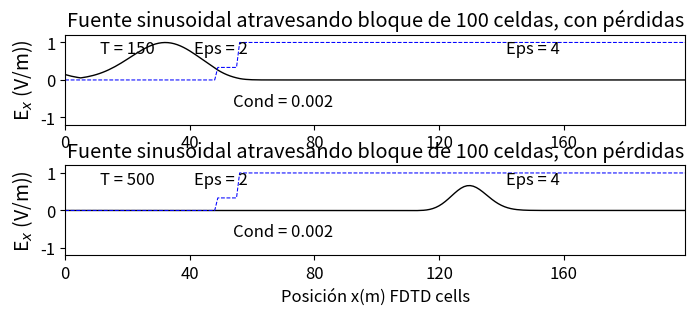

Reproduce this figure in Python.
#!/usr/bin/env python
# coding: utf-8

# In[68]:


'''
Electromagnetismo PARCIAL II - Segundo punto
[redacted]
25/10/2020

Temática: Simulación de un arreglo con bloque dieléctrico, usando el método 
FDTD (Diferencias Finitas) en 1D.

Ingeniería Física
Universidad EAFIT

'''

# Se importan las librerías necesarias
import numpy as np
from matplotlib import pyplot as plt


# Definición de variables
Te = 200# Número de interacciones en el tiempo (pasos en el tiempo)
Ex = np.zeros(Te) # Vectores que contiene el campo eléctrico 
Hy = np.zeros(Te) # Vectores que contiene el campo magnético

boundary_low = [0, 0] # Matriz para la frontera izquierda
boundary_high = [0, 0] # Matriz para la frontera derecha
#ddx = 0.01 # Cell size
#dt = ddx / 6e8 # Time step size
#freq_in = 700e6
# SimulaciÓn con FDTD en 1D parámetros de entrada
Lambda = 0.3 # En metros (longitud de onda)
epsir = 2
ddx1 = Lambda/10 # Esta en metros (paso en el espacio)
ddx2 = Lambda/2*(np.sqrt(epsir)) # Esta en metros (paso en el espacio)
ddx = 0.015
dt = ddx / 6e8 # Tamaño del paso en el tiempo (Tamaño de celda)"c_0 en m/s"
freq_in = 3e8/Lambda # Frecuencia de la onda
e_0 = 8.854e-12 # Permitividad eléctrica del vacío

# Condiciones del pulso de entrada
T=8e-10/dt

# Creación del bloque dieléctrico
epsir = 2 # Epsilon relativo del material 
d = Lambda/(2*np.sqrt(epsir)) # Grosor bloque dieléctrico
ld = int(d/ddx) # (uso de 7 celdas)
d2 = Lambda/(4*np.sqrt(epsir)) # Grosor 2 bloque dieléctrico
ld2 = int(d2/ddx) # (uso de 3 celdas)
cb = np.ones(Te) * 0.5
ca = np.ones(Te)
sigma = 0.002 # Término de pérdida especificado por la conductividad 
#sigma = 0 # Código sin pérdidas en el material dieléctrico

# Matrices con valores asignados (necesarios) para los cálculos
cb_start = 49 # Inicio del material
cb_finish=56  # Fin del material
#cb[cb_start:cb_finish] = 0.5 / epsir 
eaf = dt * sigma / (2 * e_0 * epsir) 
ca[cb_start:cb_finish] = (1 - eaf ) / (1 + eaf )
cb[cb_start:cb_finish] = 0.5 / (epsir * (1 + eaf ))

# Creación dieléctrico con er=4 y mu=1
cb_start_2 = 56
cb_finish_2 = 200
epsir_2 = 4 
cb[cb_start_2:cb_finish_2] = 0.5 / epsir_2 #Longitud de la pelicula

nsteps = 500

# Seguimiento de los puntos deseados para trazar
plotting_points = [
{'num_steps': 150
, 'data_to_plot': None, 'label': ''},
{'num_steps': 500, 'data_to_plot': None, 'label': 'Posición x(m) FDTD cells'}]
spread=12
t0=40

# Loop FDTD
for time_step in range(1, nsteps + 1):
 # Calcular el campo eléctrico
    
    for k in range(1, Te):
        Ex[k] = ca[k] * Ex[k] + cb[k] * (Hy[k - 1] - Hy[k])

    # Pulso gaussiano extremo izquierdo
    pulse = np.exp(-((time_step-3*T)**2)/(T**2))
    Ex[5] = pulse + Ex[5]
     
    # Poner una sinusoidal en el extremo inferior    
    #pulse = np.sin(2 * np.pi * freq_in * dt * time_step)
    #Ex[5] = pulse + Ex[5]
 
    # Condiciones de frontera
    Ex[0] = boundary_low.pop(0)
    boundary_low.append(Ex[1])
    Ex[Te - 1] = boundary_high.pop(0)
    boundary_high.append(Ex[Te - 2])
 
        # Calcular el campo magnético
    for k in range(Te - 1):
         Hy[k] = Hy[k] + 0.5 * (Ex[k] - Ex[k + 1])

    # Guarde los datos en ciertos puntos para su posterior trazado
    for plotting_point in plotting_points:
        if time_step == plotting_point['num_steps']:
            plotting_point['data_to_plot'] = np.copy(Ex)
                
# Gráfica de las salidas 
plt.rcParams['font.size'] = 12
fig = plt.figure(figsize=(8, 3.5))

def plot_e_field(data, timestep, epsir, cb, label):
    """Plot of E field at a single time step"""
    plt.plot(data, color='k', linewidth=1)
    plt.ylabel('E$_x$ (V/m))', fontsize='14')
    plt.xticks(np.arange(0, Te-1, step=40))
    plt.xlim(0, Te-1)
    plt.yticks(np.arange(-1, 1.2, step=1))
    plt.ylim(-1.2, 1.2)
    
    # Etiqueta para el número de steps
    plt.text(20, 0.7, 'T = {}'.format(timestep), horizontalalignment='center')
    
    # Gráficación de línea punteada que define los cambios de medios
    # Se arregla también el factor de escala en 'cb'
    plt.plot((0.5 / cb - 1) / 3, 'b--', linewidth=0.75)
  
  
    # Etiquetas para los epsilon de los dieléctricos
    plt.title('Fuente sinusoidal atravesando bloque de 100 celdas, con pérdidas')
    plt.text(50, 0.7, 'Eps = {}'.format(epsir), horizontalalignment='center')
    plt.text(150, 0.7, 'Eps = {}'.format(epsir_2), horizontalalignment='center')
    plt.xlabel('{}'.format(label))
    plt.text(70, -0.7, 'Cond = {}'.format(sigma), horizontalalignment='center')

# Gráfica del campo E en cada uno de los pasos de tiempo guardados anteriormente
for subplot_num, plotting_point in enumerate(plotting_points):
    ax = fig.add_subplot(2, 1, subplot_num + 1)
    plot_e_field(plotting_point['data_to_plot'],
    plotting_point['num_steps'], epsir, cb,
    plotting_point['label'])
 
    plt.subplots_adjust(bottom=0.25, hspace=0.45)
    plt.show()


# In[54]:


np.max(Ex)


# In[24]:


Lambda/(4*np.sqrt(epsir))


# In[55]:


0.6831467476142083/1.000835140334376


# In[ ]:




